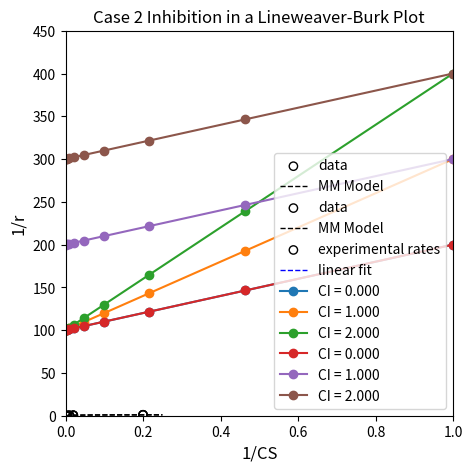
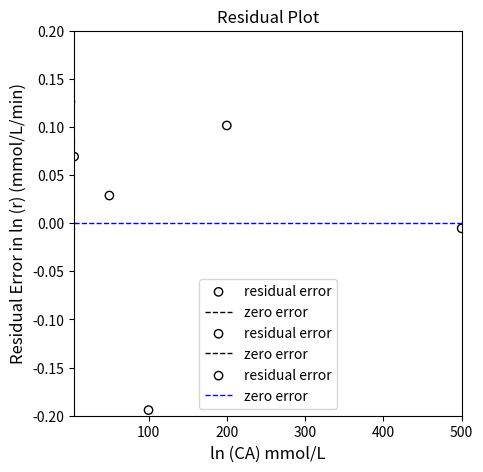

These charts were generated, in order, by the following Python code:
#!/usr/bin/env python
# coding: utf-8

# # Kinetics IX
# 
# This continues discussion of enzymatic reactions, methods of analysis and linearization for experimental data, and mechanisms of enzyme inhibition.

# In[1]:


import matplotlib.pyplot as plt
import numpy as np
import scipy.optimize as opt
import scipy.stats as stats
from math import ceil, floor


# ## Example 01: Urea Decomposition
# 
# Urease is a metalloenzyme (it contains Ni$^{2+}$ cations) serves an important biological function (generally in plants) of decomposing urea (U) to form ammonia (NH$_3$) and CO$_2$. It is proposed that urea decomposition occurs through a Michaelis-Menten mechanism, which we write in two steps:
# 
# \begin{align}
#     U + E \rightleftharpoons EU \\
#     EU \rightarrow E + P \\
# \end{align}
# 
# Because it follows a Michaelis-Menten Mechanism, we know the overall rate law (See F22-587-L35), so the rate of reaction should have the following dependence on substrate concentration (Urea concentration).
# 
# $$r = \frac{V_\textrm{max}[U]}{K_M + [U]}$$
# 
# We are given the following data (see cell below); show that it is consistent with a Michaelis-Menten rate law, and estiamte the value of the MM parameters ($V_\textrm{max}$ and $K_M$).

# In[2]:


CU   = np.array([0.002, 0.005, 0.01, 0.02, 0.2])
rexp = np.array([0.09, 0.2, 0.38, 0.55, 1.08])

plt.figure(1, figsize = (5, 5))
plt.scatter(CU, rexp, color = 'none', edgecolor = 'black')
plt.title('Urea Decomposition Data')
plt.xlabel('Urea Concentration (mol/L)', fontsize = 12)
plt.ylabel('Rate of Decomposition (mol/L/s)', fontsize = 12)
plt.xlim(0, 0.25)
plt.ylim(0, 1.25)
plt.show()


# ### Solution to Example 01
# 
# Just from a simple, visual analysis, we can see that the data have a shape that could be attributed to an MM Mechanism.  At low concentrations, rate increases strongly with increasing concentration, and then at high concentrations, it seems that the rate is not responding very much to changing concentrations.  We haven't done anything rigorous yet, but this would be consistent with an MM Mechanism, where we observe first order kinetics at low substrate concentrations and zero order kinetics at high substrate concentrations.
# 
# I'd like to overlay model predictions with the measured data to see how well the rate is doing, but I need some estimates for the parameters to do that.  We can get a rough idea of the parameter values by looking at limiting behavior.  Specifically, at high substrate concentrations, we know that $K_M << [U]$, so at the limit of very high urea concentration, we should see that:
# 
# $$r = V_\textrm{max}$$
# 
# The highest concentration we've measured here is at 0.20 mol/L, where we measure a rate of 1.08 mol/L/s.  So we could gues that:
# 
# $$V_\textrm{max} \approx  1.08 \ \textrm{mol} \ \textrm{L}^{-1} \ \textrm{s}^{-1}$$
# 
# Is that concentration high enough that $K_M$ is truly $<< [U]$?  Probably not.  But this is a far better way to approach it than to blindly guess values of $K_M$.
# 
# Similarly, if we look at low concentration data, say rates measured at 0.002 and 0.005 mol/L, we can say in this regime that (probably) $K_M >> [U]$.  At that limit, we find:
# 
# $$r = \frac{V_\textrm{max}}{K_M}[U]$$
# 
# In other words, rate scales linearly with urea concentration, and the slope of that line should be the ratio of Vmax to KM.  We can fit a line to the two lowest concentration data points to get an estimate for KM; see below

# In[3]:


CUlow   = np.array([0.002, 0.005]).reshape(2,1)
rexplow = np.array([0.09, 0.2]).reshape(2,1)
X       = CUlow
Y       = rexplow
A       = np.linalg.solve(X.T@X,X.T@Y)
m       = A[0, 0]
Vmax_r  = 1.08 #mol/L/s
KM_r    = Vmax_r/m #mol/L

print(f'Rough estimates for Vmax and KM are {Vmax_r:3.3f} mol/L/s and {KM_r:3.3f} mol/L')


# That established, we can overlay the MM model with our data.  See below.

# In[4]:


CUfine  = np.linspace(0, 0.25, 100)
rMM1    = Vmax_r*CUfine/(KM_r + CUfine)
resid   = rexp - Vmax_r*CU/(KM_r + CU)
SSE     = np.sum(resid**2)
SST     = np.sum((rexp - np.mean(rexp))**2)
R2      = 1 - SSE/SST

print(f'With our rough approximation, the SSE is {SSE:3.3f}, and the R2 is {R2:3.3f}')

plt.figure(1, figsize = (5, 5))
plt.scatter(CU, rexp, color = 'none', edgecolor = 'black', label = 'data')
plt.plot(CUfine, rMM1, color = 'black', linestyle = 'dashed', linewidth = 1, label = 'MM Model')
plt.title('Urea Decomposition Data')
plt.xlabel('Urea Concentration (mol/L)', fontsize = 12)
plt.ylabel('Rate of Decomposition (mol/L/s)', fontsize = 12)
plt.xlim(0, 0.25)
plt.ylim(0, 1.25)
plt.legend()
plt.show()

plt.figure(2, figsize = (5, 5))
plt.scatter(CU, resid, color = 'none', edgecolor = 'black', label = 'residual error')
plt.title('Urea Decomposition Residuals')
plt.xlabel('Urea Concentration (mol/L)', fontsize = 12)
plt.ylabel('Residual Error', fontsize = 12)
plt.xlim(0, 0.20)
plt.ylim(-0.2, 0.2)
plt.hlines(0, -0.2, 0.2, color = 'black', linestyle = 'dashed', linewidth = 1, label = 'zero error')
plt.legend(loc = 'lower right')
plt.show()


# #### Nonlinear Regression
# 
# So, those rough estimates are not *bad* at all.  They generally capture the shape of the data and the order of magnitude of the rates.  Looking at the residual plots, we can see that there is a systematic underprediction of our experimental data.  We can do much beter with an optimization routine, which requires us to create an objective function.  As usual, we'll use the standard least squares approach where we minimize:
# 
# $$SSE = \sum_i (r_i - \hat{r}_i)^2$$
# 
# Below, we'll write an objective function that uses our measurements and model predictions to calculate the sum of squares as a function of the model parameters.

# In[5]:


def obj1(par):
    Vmax, KM = par
    CU       = np.array([0.002, 0.005, 0.01, 0.02, 0.2])
    rexp     = np.array([0.09, 0.2, 0.38, 0.55, 1.08])
    rMM2     = Vmax*CU/(KM + CU)
    resid    = (rexp - rMM2)
    SSE      = np.sum(resid**2)
    return SSE

par0 = [Vmax_r, KM_r]
ans1 = opt.minimize(obj1, par0)
SSE  = ans1.fun

Vmax_opt, KM_opt = ans1.x

SST  = np.sum((rexp - np.mean(rexp))**2)
R2   = 1 - SSE/SST

rMM2    = Vmax_opt*CUfine/(KM_opt + CUfine)
resid   = rexp - Vmax_opt*CU/(KM_opt + CU)

print(f'Using nonlinear regression, Vmax = {Vmax_opt:3.3f}, KM = {KM_opt:3.3f}, SSE = {SSE:3.3f}, and R2 = {R2:3.3f}')

plt.figure(1, figsize = (5, 5))
plt.scatter(CU, rexp, color = 'none', edgecolor = 'black', label = 'data')
plt.plot(CUfine, rMM2, color = 'black', linestyle = 'dashed', linewidth = 1, label = 'MM Model')
plt.title('Urea Decomposition Data')
plt.xlabel('Urea Concentration (mol/L)', fontsize = 12)
plt.ylabel('Rate of Decomposition (mol/L/s)', fontsize = 12)
plt.xlim(0, 0.25)
plt.ylim(0, 1.25)
plt.legend()
plt.show()

plt.figure(2, figsize = (5, 5))
plt.scatter(CU, resid, color = 'none', edgecolor = 'black', label = 'residual error')
plt.title('Urea Decomposition Residuals')
plt.xlabel('Urea Concentration (mol/L)', fontsize = 12)
plt.ylabel('Residual Error', fontsize = 12)
plt.xlim(0, 0.20)
plt.ylim(-0.2, 0.2)
plt.hlines(0, -0.2, 0.2, color = 'black', linestyle = 'dashed', linewidth = 1, label = 'zero error')
plt.legend(loc = 'lower right')
plt.show()


# This does a much better job of capturing the observed trends, and we see the residuals are now nicely scattered around the line of zero error, which is indicative that our model captures the data (and that deviations from zero error are attributable to random errors in the measurement).

# ### Linearization of MM rate expression: The Lineweaver-Burk model
# 
# It is always useful to linearize a model if we can do so.  This lets us use robust tools of linear regression (which are far more stable than iterative, numerical, nonlinear regression).  It also gives us quick, easy diagnostic tests in that we can quickly tell if our "linearized" data actually fall onto a straight line.  We use the method of Lineweaver-Burk extensively in analysis of enzyme catalyzed reactions.  It is relatively straightforward.
# 
# Starting with the MM rate expression:
# 
# $$r = \frac{V_\textrm{max}[U]}{K_M + [U]}$$
# 
# We first resist the urge to take a logarithm of both sides.  Logarithms will get you nowhere with this type of rate expression.  When you have a monomial divided by a polynomial, we can generally linearize by inverting the rate expression; in this case:
# 
# $$\frac{1}{r} = \frac{K_M + [U]}{V_\textrm{max}[U]}$$
# 
# And we can divide each term in the numerator by the monomial denominator:
# 
# $$\frac{1}{r} = \frac{K_M}{V_\textrm{max}}\frac{1}{[U]} + \frac{1}{V_\textrm{max}}$$
# 
# This is our usual $Y = mX + b$ form, so if we plot $\frac{1}{r}$ against $\frac{1}{[U]}$, we should get a straight line.  Not only that, we can estimate the MM parameters from the slope and intercept.

# In[6]:


plt.figure(1, figsize = (5, 5))
plt.scatter(1/CU, 1/rexp, color = 'none', edgecolor = 'black')
plt.title('Lineweaver-Burk Transformation of Urea Decomp')
plt.xlabel('1/CU (L/mol)', fontsize = 12)
plt.ylabel('1/rate (s*L/mol)', fontsize = 12)
plt.xlim(0, 550)
plt.ylim(0, 12.5)
plt.show()


# ### Linear Regression
# 
# That looks pretty linear (as it should); let's regress the slope and intercept using linear regression.  We know that, for a linearized MM model:
# 
# $$m = \frac{K_M}{V_\textrm{max}}$$
# 
# And that:
# 
# $$b = \frac{1}{V_\textrm{max}}$$
# 
# We can easily rearrange those to solve for our parameters of interest:
# 
# $$V_\textrm{max} = \frac{1}{b}$$
# 
# and
# 
# $$K_M = V_\textrm{max}m$$

# In[7]:


Y      = 1/rexp
X      = np.vander(1/CU, 2)
A      = np.linalg.solve(X.T@X, X.T@Y) #Solve for unknown coefficiens, ln(k), α
SSE    = (Y - X@A).T@(Y-X@A)           #Residual sum of squares
SST    = sum((Y - np.mean(Y))**2)      #Total sum of squares
Ypred  = X@A
R2     = 1 - SSE/SST                   #R2
s2     = SSE/(len(Y) - len(A))         #Approximation for variance
cov    = s2*np.linalg.inv((X.T@X))     #covariance matrix
se     = np.sqrt(abs(cov))             #standard error matrix; diagonal elements are standard error for coeffs
ci     = stats.t.ppf(0.975, len(Y) - len(A))*se #confidence intervals

print(A, '\n')
print(f'SSE = {SSE:3.3f}')
print(f'R2 = {R2:3.3f}')
print(f'm = {A[0]:3.3f} plus/minus {ci[0,0]:3.3f}')
print(f'b = {A[1]:3.3f} plus/minus {ci[1,1]:3.4f}')
print(f'Vmax from Linear Regression is ~ {1/A[1]:3.3f}')
print(f'KM from Linear Regression is ~ {1/A[1]*A[0]:3.3f}')

plt.figure(1, figsize = (5, 5))
plt.scatter(X[:, 0], Y, marker = 'o', color = 'none', edgecolor = 'black', label = 'experimental rates')
plt.plot(X[:, 0], Ypred, color = 'blue', linestyle = 'dashed', linewidth = 1, label = 'linear fit')
plt.xlabel('ln(CA) mmol/L', fontsize = 12)
plt.ylabel('ln(r) mmol/L/min', fontsize = 12)
plt.xlim(floor(min(X[:, 0])), ceil(max(X[:,0])))
plt.ylim(floor(min(Y)), ceil(max(Y)))
plt.legend()
plt.show()

plt.figure(2, figsize = (5, 5))
plt.scatter(X[:, 0], (Y - Ypred), marker = 'o', color = 'none', edgecolor = 'black', label = 'residual error')
plt.hlines(0, floor(min(X[:, 0])), ceil(max(X[:,0])), color = 'blue', linestyle = 'dashed', linewidth = 1, label = 'zero error')
plt.xlabel('ln (CA) mmol/L', fontsize = 12)
plt.ylabel('Residual Error in ln (r) (mmol/L/min)', fontsize = 12)
plt.title('Residual Plot')
plt.xlim(floor(min(X[:, 0])), ceil(max(X[:,0])))
#plt.ylim(-2.0, 2.0)
plt.legend(loc = 'lower center')
plt.show()


# ## Enzyme Inhibition Mechanism 1
# 
# Like most catalysts, enzymes are sensitive to the presence of impurities, side products, or various species that can interact with the catalyst, bind to the active site or to activated complexes, and cause it to become inactive and unable to convert reactants into products.  We will consider two mechanisms of enzyme inhibition and consider how we can discern the more likely mechanism from analysis of experimental data.
# 
# We start with an enzyme catalyzed reaction as usual.  What we see at the macroscale in the lab looks like this:
# 
# **Overall**
# 
# $$E + S \longrightarrow E + P$$
# 
# But we know it is going to proceed through multiple elementary steps.  In this case, we propose that the reaction follows a standard Michaelis-Menten mechanism, but with a small twist:  the free enzyme can also bind (reversibly) with an inhibitor (I) present in the reaction media.  This enzyme inhibitor complex is inactive.  Based on that conceptual description, we can write the following reaciton mechanism -- note that it is just a slight modification to a classic MM mechanism:
# 
# **Mechanism**
# 
# \begin{align}
#     E + S &\rightleftharpoons ES \\
#     ES &\rightarrow E + P \\
#     E + I &\rightleftharpoons EI \\
# \end{align}
# 
# ### Analysis
# 
# As usual with an MM mechanism, we see that the overall rate of reaction is equal to the rate of consumption of substrate (S), and it is equal to the rate of formation of the product (P).  We choose to write an overall rate expression based on the rate of product formation.
# 
# $$r = R_P$$
# 
# Now we look at the elementary steps; we can evaluate the production rate of P. It only appears as a product in step 2, so $R_P = r_2$, which means:
# 
# $$r = r_2$$
# 
# Now we expand the rate expression for step two:
# 
# $$r = k_2[ES]$$
# 
# This tells us that the rate of reaction has a first order dependence on the concentration of the enzyme-substrate complex.  We again treat the enzyme-substrate complex as a "reactive intermediate" and apply the Pseudo-steady state approximation, so we say that the net production rate of the reactive intermediate is zero:
# 
# $$R_{ES} = 0 = r_1 - r_2$$
# 
# We can then expand the rate expressions:
# 
# $$0 = k_1[S][E] - k_{-1}[ES] - k_2[ES]$$
# 
# As a reminder, I really find it helpful to try to solve for the enzyme-substrate complex (or any species bound to a catalyst) as a function of the "free catalyst sites".  This makes the algebra very easy down the road when we introduce a site balance. Solving the above PSSH equation for [ES]:
# 
# $$[ES] = \frac{k_1}{k_{-1} + k_2} [S][E]$$
# 
# Since we've already introduced the MM parameters $K_M$ and $V_\textrm{max}$, we recognize that the ratio of rate constants in the above equation is the inverse of $K_M$:
# 
# $$[ES] = \frac{1}{K_M} [S][E]$$
# 
# Now we try to resolve the concentration of free enzyme, E, using a **site balance**:
# 
# $$[E_t] = [E] + [ES] + [EI]$$
# 
# Unlike the base MM mechanism, we see that the enzyme is now distributed between 3 states, free enzyme (E), enzyme-substrate complex (ES), and the inactive enzyme-inhibitor complex (EI). Before we can solve the site balance for free enzyme concentration, [E], we need to resolve the concentration of the inhibitor complex.  We do this by writing another Pseudo-steady state approximation on EI, which appears only in step 3:
# 
# $$R_{ES} = 0 = r_3$$
# 
# Expanding the elementary rate law:
# 
# $$R_{ES} = 0 = k_3[I][E] - k_{-3}[EI]$$
# 
# We see that this expression only has the inhibitor complex as an "unknown" PSSH intermediate, so we can solve for it in terms of free enzyme concentration.
# 
# $$[EI] = \frac{k_3}{k_{-3}}[I][E]$$
# 
# For an elementary step, we recall that:
# 
# $$K_{C,i} = \frac{k_{f,i}}{k_{r,i}}$$
# 
# So we replace the rate constant ratio with a concentration-based equilibrium constant, $K_C$:
# 
# $$[EI] = K_{3_C}[I][E]$$
# 
# Here we have expressed [EI] as a function of free enzyme as we've done previously with [ES].  Now we can substitute both of these expressions into the site balance:
# 
# $$[E_t] = [E] + \frac{1}{K_M} [S][E] + K_{3_C}[I][E] $$
# 
# Now, we can see that we only have a single "unknown" here, which is the free enzyme concentration. Even better, we've approached the solution in such a way that every term in the polynomial on the right hand side has a linear dependence on [E], so it is really straightforward to solve for [E]:
# 
# $$[E] = \frac{[E_t]}{1 + \frac{1}{K_M}[S] + K_{3_C}[I]}$$
# 
# Now we've expressed all of the PSSH intermediates and the free enzyme concentration in terms of measurable or known quantities, so we start building up our rate expression by substituting them back into the starting point:
# 
# The overall rate of reaction is equal to the rate of the step where the product is formed:
# 
# $$r = k_2[ES]$$
# 
# Next:
# 
# $$r = \frac{k_2}{K_M} [E][S]$$
# 
# Finally substituting in the free enzyme concentration:
# 
# $$r = \frac{k_2[E_t][S]}{K_M\left(1 + \frac{1}{K_M}[S] + K_{3_C}[I]\right)}$$
# 
# Distributing the $K_M$ term in the denominator gives:
# 
# $$r = \frac{k_2[E_t][S]}{K_M + [S] + K_MK_{3_C}[I]}$$
# 
# And we group the terms multipled by $K_M$ to get:
# 
# $$r = \frac{k_2[E_t][S]}{[S] + K_M(1 + K_{3_C}[I])}$$
# 
# Noticing the product of $k_2[E_t]$ in the numerator, we recall that this is equal to $V_\textrm{max}$, which gives the final rate expression for this mechanism:
# 
# $$r = \frac{V_\textrm{max}[S]}{[S] + K_M(1 + K_{3_C}[I])}$$
# 
# It is worth comparing this result with the classic MM mechanism:
# 
# $$r = \frac{V_\textrm{max}[S]}{[S] + K_M}$$
# 
# We can see that the more complex mechanism approaches the MM Mechanism in the limit where the inhibitor concentration is zero.  This is a great consistency check!!

# ## Enzyme Inhibition Mechanism 2
# 
# Now we will consider a second mechanism of enzyme inhibition.  Here, we propose that the overall reaction is the same as above:
# 
# **Overall**
# 
# $$E + S \longrightarrow E + P$$
# 
# We again propose a conventional MM Mechanism, but here we also say that there is an inhibitor present, and that it binds (reversibly) with the enzyme substrate complex, converting it to an inactive form that cannot transform the substrate into products:
# 
# **Mechanism**
# 
# \begin{align}
#     E + S &\rightleftharpoons ES \\
#     ES &\rightarrow E + P \\
#     ES + I &\rightleftharpoons IES \\
# \end{align}
# 
# ### Analysis
# 
# The overall rate of reaction is equal to the rate of formation of the product (P), so we write the overall rate expression based on the rate of product formation:
# 
# $$r = R_P$$
# 
# P only appears as a product in step 2, so $R_P = r_2$, which means:
# 
# $$r = r_2$$
# 
# Expanding the rate expression for step two:
# 
# $$r = k_2[ES]$$
# 
# We treat the enzyme-substrate complex as a "reactive intermediate" and apply the Pseudo-steady state approximation as usual.  Here we note a change from the base MM case in that the enzyme substrate complex is consumed as a reactant in step 3:
# 
# $$R_{ES} = 0 = r_1 - r_2 - r_3$$
# 
# Expanding the rate expressions:
# 
# $$0 = k_1[S][E] - k_{-1}[ES] - k_2[ES] - (k_3[I][ES] - k_{-3}[IES])$$
# 
# Pausing here, I remind myself that I'd like to solve for the concentration of the enzyme substrate complex as a function of free enzyme.  I can't do that yet -- I see the concentration of the inhibitor-enzyme-substrate complex appears in this PSSH equation.  I need to express that in terms of stable species and rate constants, so I write another PSSH on IES:
# 
# $$R_{IES} = 0 = r_3$$
# 
# Expanding that elementary rate expression:
# 
# $$R_{IES} = 0 = k_3[I][ES] - k_{-3}[IES]$$
# 
# Now we have basically two equations (PSSH on ES and on IES) and two unknowns ([ES] and [IES]).  We cn solve the system. It is worth strategizing a bit about how to approach the solution.  Right off the bat, I notice that the PSSH on IES requires that r3 = 0.  That lets me simplify the PSSH on ES (see above) from $0 = r_1 - r_2 - r_3$ to:
# 
# $$R_{ES} = 0 = r_1 - r_2$$
# 
# Which expands to:
# 
# $$0 = k_1[S][E] - k_{-1}[ES] - k_2[ES]$$
# 
# This is identical to what we solved for the classic MM and the first enzyme inhibition case.  We can solve directly for [ES] as a function of free enzyme concentration, which is always what I try to do with species bound to the catalyst.
# 
# $$[ES] = \frac{k_1}{k_{-1} + k_2} [S][E]$$
# 
# We'll replace that ratio of rate constants with $K_M$ straightaway:
# 
# $$[ES] = \frac{1}{K_M} [S][E]$$
# 
# With that established, we can now work on the [IES] concentration.  Starting with the PSSH expression:
# 
# $$0 = k_3[I][ES] - k_{-3}[IES]$$
# 
# We find that:
# 
# $$[IES] = \frac{k_3}{k_{-3}}[I][ES]$$
# 
# And remembering that our rate constant ratio is equal to a $K_C$:
# 
# $$[IES] = K_{3_C}[I][ES]$$
# 
# We already solved for [ES] so we make the substitution:
# 
# $$[IES] = \frac{K_{3_C}}{K_M}[I][S][E]$$
# 
# Now we have both [ES] and [IES] expressed as functions of free enzyme concentration [E], which makes it easy to solve for [E] from the site balance:
# 
# $$[E_t] = [E] + [ES] + [IES]$$
# 
# Making substitutions:
# 
# $$[E_t] = [E] + \frac{1}{K_M} [S][E] + \frac{K_{3_C}}{K_M}[I][S][E]$$
# 
# We now have every term on the right hand side of our site balance expressed as a linear function of free enzyme concentation [E], which makes for an easy solution:
# 
# $$[E] = \frac{[E_t]}{1 + \frac{1}{K_M}[S] + \frac{K_{3_C}}{K_M}[I][S]}$$
# 
# Now we just substitute everything back into the original expression for the overall reaction rate:
# 
# $$r = k_2[ES]$$
# 
# Next:
# 
# $$r = \frac{k_2}{K_M} [E][S]$$
# 
# Finally substituting in the free enzyme concentration:
# 
# $$r = \frac{k_2[E_t][S]}{K_M\left(1 + \frac{1}{K_M}[S] + \frac{K_{3_C}}{K_M}[I][S]\right)}$$
# 
# Distributing the $K_M$ term in the denominator gives:
# 
# $$r = \frac{k_2[E_t][S]}{K_M + [S] + K_{3_C}[I][S]}$$
# 
# Grouping the terms multipled by [S] in the denominator:
# 
# $$r = \frac{k_2[E_t][S]}{K_M + [S](1 + K_{3_C}[I])}$$
# 
# Finally, replacing $k_2[E_t]$ in the numerator with $V_\textrm{max}$, we get the final rate expression for this mechanism:
# 
# $$r = \frac{V_\textrm{max}[S]}{K_M + [S](1 + K_{3_C}[I])}$$
# 
# It is worth comparing this result with the classic MM mechanism:
# 
# $$r = \frac{V_\textrm{max}[S]}{K_M + [S]}$$
# 
# And again we see that the more complex mechanism approaches the MM Mechanism in the limit where the inhibitor concentration is zero.  If this were not the case, we should suspect that we did something wrong in our analysis.

# ## Distinguishing Between Mechanisms of Inhibition by linearization
# 
# ### Michaelis-Menten
# 
# When we looked at the baseline MM Mechanism:
# 
# $$r = \frac{V_\textrm{max}[S]}{K_M + [S]}$$
# 
# We found that a useful linearization is the method of Lineweaver-Burk; we invert the rate expression, which gives us a linearized form:
# 
# $$\frac{1}{r} = \frac{K_M + [S]}{V_\textrm{max}[S]}$$
# 
# Dividing each term in the numerator polynomial by the denominator:
# 
# $$\frac{1}{r} = \frac{K_M}{V_\textrm{max}}\frac{1}{[S]} + \frac{1}{V_\textrm{max}}$$
# 
# That is the equation for a straight line if we let $Y = 1/r$ and $X = 1/[S]$.  We can get estimates for $K_M$ and $V_\textrm{max}$ from the regressed slope and intercept.
# 
# Now we look at our two inhibition mechanims and work through the same linearization strategy:
# 
# ### Inhibition Mechanism 1: $I + E \rightleftharpoons EI$
# 
# $$r = \frac{V_\textrm{max}[S]}{[S] + K_M(1 + K_{3_C}[I])}$$
# 
# Inverting the expression:
# 
# $$\frac{1}{r} = \frac{[S] + K_M(1 + K_{3_C}[I])}{V_\textrm{max}[S]}$$
# 
# And distributing the denominator:
# 
# $$\frac{1}{r} = \frac{1}{V_\textrm{max}} + \frac{K_M(1 + K_{3_C}[I])}{V_\textrm{max}}\frac{1}{[S]}$$
# 
# Rearranging to Y = mX + b form just to compare with baseline expression directly:
# 
# $$\frac{1}{r} = \frac{K_M(1 + K_{3_C}[I])}{V_\textrm{max}}\frac{1}{[S]} + \frac{1}{V_\textrm{max}}$$
# 
# ### Inhibition Mechanism 2: $I + ES \rightleftharpoons IES$
# 
# $$r = \frac{V_\textrm{max}[S]}{K_M + [S](1 + K_{3_C}[I])}$$
# 
# Inverting the expression:
# 
# $$\frac{1}{r} = \frac{K_M + [S](1 + K_{3_C}[I])}{V_\textrm{max}[S]}$$
# 
# And distributing the denominator:
# 
# $$\frac{1}{r} = \frac{K_M}{V_\textrm{max}}\frac{1}{[S]} + \frac{(1 + K_{3_C}[I])}{V_\textrm{max}}$$
# 
# This one is already in Y = mX + b form.
# 
# ### Comparing Linearized Expressions
# 
# \begin{align}
#     \frac{1}{r} &= \frac{K_M}{V_\textrm{max}}\frac{1}{[S]} + \frac{1}{V_\textrm{max}} \\
#     \\
#     \frac{1}{r} &= \frac{K_M(1 + K_{3_C}[I])}{V_\textrm{max}}\frac{1}{[S]} + \frac{1}{V_\textrm{max}} \\
#     \\
#     \frac{1}{r} &= \frac{K_M}{V_\textrm{max}}\frac{1}{[S]} + \frac{(1 + K_{3_C}[I])}{V_\textrm{max}} \\
# \end{align}
# 
# 
# We can see that the impacts of inhibitor concentration will show up in the slopes and intercepts of the linearized data sets.  To resolve the dependencies, we would have to measure reaction rates at various concentrations of substrate **for various concentrations of the inhibitor**.  Then, we would look at linearized data sets to see how the slope and intercept respond.
# 
# Let's look at the Case 1 linearization first:
# 
# $$\frac{1}{r} = \frac{K_M(1 + K_{3_C}[I])}{V_\textrm{max}}\frac{1}{[S]} + \frac{1}{V_\textrm{max}}$$
# 
# Here, we see that changing inhibitor concentration has no impact on the y-intercept.  It will always be equal to 1/Vmax, no matter the inhibitor concentration.  The slope will change with inhibitor concentration, though.  It becomes larger (steeper) for higher inhibitor concentrations and smaller (shallower) for lower inhibitor concentrations.  This is illustrated in the graph below.

# In[8]:


K3 = 1
KM = 1
Vmax = 0.01

r = lambda CS, CI: Vmax*CS/(CS + KM*(1 + K3*CI))

CS_exp = np.logspace(0, 3, 10)
CI_exp = np.array([0.0, 1, 2.0])

plt.figure(1, figsize = (5, 5))
for i, value in enumerate(CI_exp):
    plt.plot(1/CS_exp, 1/r(CS_exp, value), marker = 'o', label = f'CI = {CI_exp[i]:3.3f}')
plt.title('Case 1 Inhibition in a Lineweaver-Burk Plot')
plt.xlabel('1/CS', fontsize = 12)
plt.ylabel('1/r', fontsize = 12)
plt.ylim(0, 450)
plt.xlim(0, 1)
plt.legend()
plt.show()


# So we can see clearly that if we have Case 1 type inhibition ($I + E \rightleftharpoons EI$), we should be able to detect it from ***varying slopes*** in a Lineweaver-Burk plot when we obtain data at various inhibitor concentrations.
# 
# If instead we have Case 2 inhibition ($I + ES \rightleftharpoons IES$):
# 
# $$\frac{1}{r} = \frac{K_M}{V_\textrm{max}}\frac{1}{[S]} + \frac{(1 + K_{3_C}[I])}{V_\textrm{max}}$$
# 
# We should see the impact of changing inhibitor concentration in the y-intercept, whereas the slope in a Lineweaver-Burk plot will remain constant.  This behavior is illustrated below.
# 
# $$r = \frac{V_\textrm{max}[S]}{K_M + [S](1 + K_{3_C}[I])}$$

# In[9]:


K3 = 1
KM = 1
Vmax = 0.01

r = lambda CS, CI: Vmax*CS/(KM + CS*(1 + K3*CI))

CS_exp = np.logspace(0, 3, 10)
CI_exp = np.array([0.0, 1, 2.0])

plt.figure(1, figsize = (5, 5))
for i, value in enumerate(CI_exp):
    plt.plot(1/CS_exp, 1/r(CS_exp, value), marker = 'o', label = f'CI = {CI_exp[i]:3.3f}')
plt.title('Case 2 Inhibition in a Lineweaver-Burk Plot')
plt.xlabel('1/CS', fontsize = 12)
plt.ylabel('1/r', fontsize = 12)
plt.ylim(0, 450)
plt.xlim(0, 1)
plt.legend()
plt.show()

